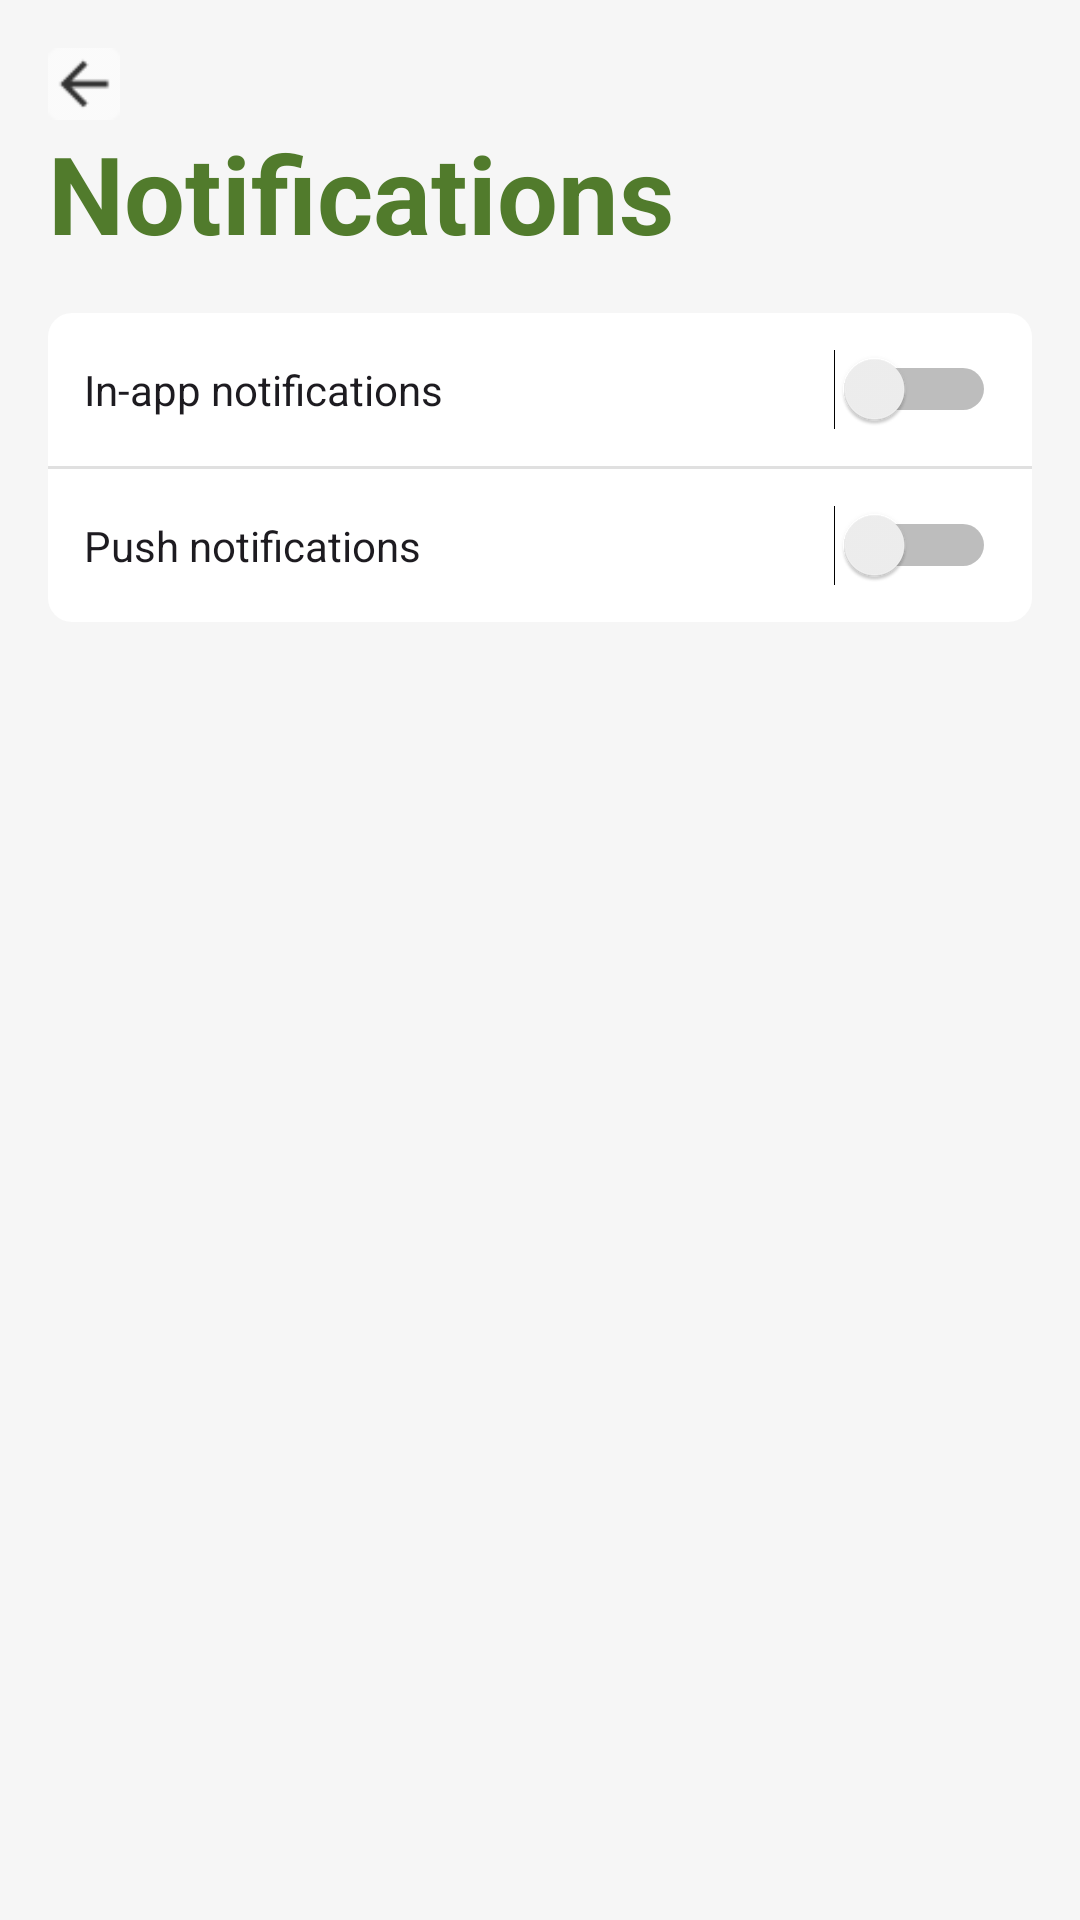

Here is an Android app screen rendered from its layout file. Give the layout XML and the strings, colors and styles it references.
<!-- AndroidManifest.xml: application theme Theme.GreeneriePlantie -->
<!-- res/layout/activity_notification.xml -->
<LinearLayout xmlns:android="http://schemas.android.com/apk/res/android"
    xmlns:app="http://schemas.android.com/apk/res-auto"
    xmlns:tools="http://schemas.android.com/tools"
    android:id="@+id/plant_news"
    android:layout_width="match_parent"
    android:layout_height="match_parent"
    android:background="#F6F6F6"
    android:orientation="vertical">

    <LinearLayout
        android:layout_width="match_parent"
        android:layout_height="wrap_content"
        android:orientation="vertical"
        android:padding="16dp">

        <ImageView
            android:id="@+id/btnBack"
            android:layout_width="24dp"
            android:layout_height="24dp"
            android:contentDescription="Back Button"
            android:scaleType="fitXY"
            android:src="@mipmap/ic_back" />

        <TextView
            android:id="@+id/tv_notifications"
            android:layout_width="wrap_content"
            android:layout_height="wrap_content"
            android:layout_marginBottom="16dp"
            android:text="@string/title_notifications"
            android:textColor="#517B2C"
            android:textSize="36sp"
            android:textStyle="bold" />

        
        <LinearLayout
            android:layout_width="match_parent"
            android:layout_height="wrap_content"
            android:background="@drawable/bg_edit_text"
            android:orientation="vertical">

            <LinearLayout
                android:id="@+id/layoutInAppNotifications"
                android:layout_width="match_parent"
                android:layout_height="wrap_content"
                android:background="?android:attr/selectableItemBackground"
                android:onClick="onInAppNotificationsClick"
                android:orientation="horizontal"
                android:padding="12dp">

                <Switch
                    android:id="@+id/switchInApp"
                    android:layout_width="wrap_content"
                    android:layout_height="wrap_content"
                    android:layout_weight="1"
                    android:text="In-app notifications" />
            </LinearLayout>

            <View
                android:id="@+id/dividerInApp"
                android:layout_width="match_parent"
                android:layout_height="1dp"
                android:background="?android:attr/listDivider" />

            <LinearLayout
                android:id="@+id/layoutPushNotifications"
                android:layout_width="match_parent"
                android:layout_height="wrap_content"
                android:background="?android:attr/selectableItemBackground"
                android:onClick="onPushNotificationsClick"
                android:orientation="horizontal"
                android:padding="12dp">

                <Switch
                    android:id="@+id/switchPush"
                    android:layout_width="wrap_content"
                    android:layout_height="wrap_content"
                    android:layout_weight="1"
                    android:text="Push notifications" />
            </LinearLayout>

        </LinearLayout>

    </LinearLayout>

</LinearLayout>
<!-- resources referenced by this layout -->
<resources>
  <!-- drawable bg_edit_text (drawable) -->
  <?xml version="1.0" encoding="utf-8"?>
  <shape xmlns:android="http://schemas.android.com/apk/res/android">
      <solid android:color="@android:color/white"/>
      <corners android:radius="8dp"/>
      <shadow
          android:color="#FFFFFF"
          android:radius="8dp"/>
  </shape>
  <!-- mipmap ic_back: png bitmap (mipmap-xhdpi, 468 bytes) -->
  <string name="title_notifications">Notifications</string>
  <style name="Theme.GreeneriePlantie" parent="Theme.Material3.DayNight">
          <item name="colorPrimary">#517B2C</item>
          <item name="colorOnPrimary">#FFFFFF</item>
          <item name="windowActionBar">true</item>
          <item name="windowNoTitle">false</item>
      </style>
</resources>
